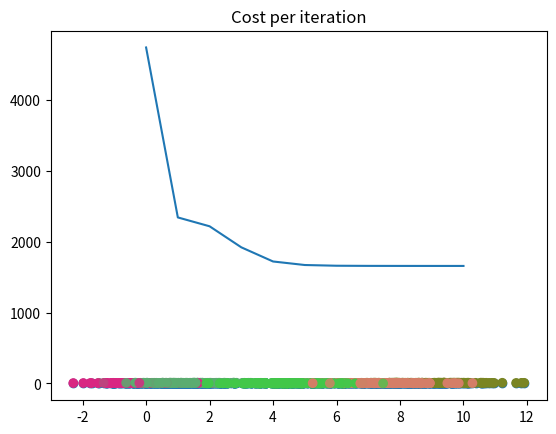

Generate this figure with matplotlib:
import numpy as np
import matplotlib.pyplot as plt


def generate_data(d=2, k=5, plot=True):
    num_samples = 900
    s = 4
    means = [(np.random.random(d) * 10) for i in range(k)]
    X = np.zeros((num_samples, d))
    batch_size = num_samples // len(means)
    for i, val in enumerate(means):
        X[i * batch_size: (i + 1) * batch_size] = np.random.randn(batch_size, d) + val
    # np.random.shuffle(X)
    if plot:
        plt.scatter(X[:, 0], X[:, 1])
        plt.show()
    return X


def dist(u, v):
    diff = u - v
    return diff.dot(diff)


def get_cost(X, R, means):
    cost = 0
    for k in range(means.shape[0]):
        for n in range(X.shape[0]):
            cost += R[n, k] * dist(means[k], X[n])
    return cost
    # return sum([r[i, k] * dist(means[k], X[i]) for i in range(X.shape[0]) for k in range(means.shape[0])])


def k_means(X, K, beta=2.0, max_iter=30, plot=True):
    N, D = X.shape
    means = np.array([X[np.random.randint(X.shape[0])] for _ in range(K)])
    R = np.zeros((N, K))
    costs = []
    for i in range(max_iter):
        for k in range(K):
            for n in range(N):
                R[n, k] = np.exp(-beta * dist(means[k], X[n])) /\
                          np.sum([np.exp(-beta * dist(means[j], X[n])) for j in range(K)])

        for k in range(K):
            means[k] = R[:, k].dot(X) / R[:, k].sum()

        costs.append(get_cost(X, R, means))
        if i > 0:
            if abs(costs[-1] - costs[-2]) < 0.1:
                break

    print(f"COSTS: {costs}")
    if plot:
        plt.title("Cost per iteration")
        plt.plot(costs)
        plt.show()

        random_colors = np.random.random((K, 3))
        colors = R.dot(random_colors)
        plt.scatter(X[:, 0], X[:, 1], c=colors)
        plt.show()
    return means


def main():
    data = generate_data(d=2, k=5)
    print(f"Shape: {data.shape}")
    k_means(X=data, K=5)


if __name__ == '__main__':
    main()
